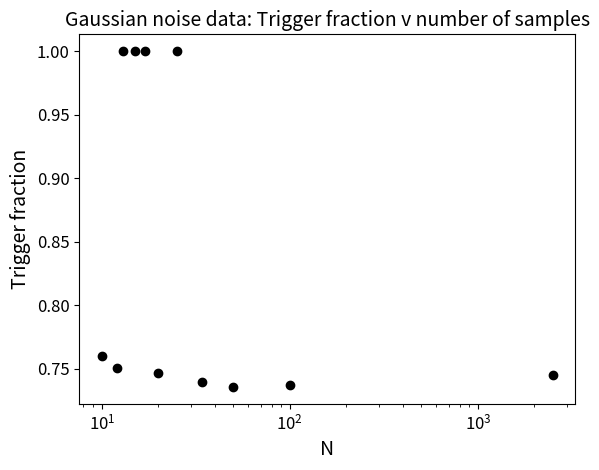

Write Python code to recreate this figure.
#!/bin/python3
import numpy as np

from matplotlib import pyplot as plt
from matplotlib import rc

# %matplotlib inline
# %config InlineBackend.figure_format='retina'

rc('font', size=12)
rc('axes', titlesize=14)
rc('axes', labelsize=14)


def compute_mom(L):
    if len(L) < 10:
        L.sort()
        return L[int(len(L) / 2)]
    S = []
    l_index = 0

    for l_index in range(0, len(L) - 1, 5):
        S.append(L[l_index:l_index + 5])

    S.append(L[l_index:])
    Meds = []

    for sub_list in S:
        Meds.append(compute_mom(sub_list))

    L2 = compute_mom(Meds)
    L1 = L3 = []

    for i in L:
        if i < L2:
            L1.append(i)
        if i > L2:
            L3.append(i)

    if len(L) < len(L1):
        return compute_mom(L1)

    elif len(L) > len(L1) + 1:
        return compute_mom(L3)

    else:
        return L2

def downsample(array, downsampling):
    if downsampling == 0:
        return array

    series = []
    for i in range(0, len(array), downsampling):
        series.append(np.mean(array[i:i+downsampling]))
    return np.asarray(series)


def init_dict_list(dictionary, key):
    try:
        dictionary[key]
    except KeyError:
        dictionary[key] = []
    return dictionary


def noise_transients_experiment(print_log=False):
    seriess = {}
    lens = []
    maxima = {}
    moms = {}
    mads = {}
    snrs = {}

    n_loops = 10000
    n_samples = 2500
    counter_start = 250
    counter_end = -25
    counter_step = -25

    if print_log:
        print("downsampling", "len", "maximum", "mom", "mad")
    for i in range(n_loops):
        array = np.random.normal(0, 1, n_samples)

        for downsampling in range(counter_start, counter_end, counter_step):
            downsampled_array = downsample(array, downsampling)

            # MAX
            maximum = np.nanmax(downsampled_array)

            # MOM
            # mom = compute_mom(downsampled_array)

            # Try with pure median for now...
            mom = np.median(downsampled_array)

            # MAD
            series_mad = downsampled_array - mom
            mad = np.median(series_mad)

            # SNR
            snr = (maximum - mom) / (mad * 1.48)

            # Trigger?
            if snr >= 10:
                key = len(downsampled_array)
                if key not in lens:
                    lens.append(key)
                init_dict_list(maxima, key)[key].append(maximum)
                init_dict_list(moms, key)[key].append(mom)
                init_dict_list(mads, key)[key].append(mad)
                init_dict_list(snrs, key)[key].append(snr)

            if print_log:
                print(downsampling, lens, maximum, mom, mad)

    return n_loops, n_samples, counter_start, counter_end, counter_step, seriess, lens, maxima, moms, mads, snrs

def figure_trigger_fraction_vs_N(n_loops, snrs, lens, figure_name='trigger_fraction_vs_N', extension='.pdf'):
    fig, ax = plt.subplots()

    ax.set_title("Gaussian noise data: Trigger fraction v number of samples")
    for key in lens:
        ax.scatter(key, len(snrs[key])/n_loops, color='black')
        ax.set_xlabel("N")
        ax.set_ylabel("Trigger fraction")
        ax.set_xscale('log')

    plt.savefig(figure_name + extension)


if __name__ == "__main__":
    n_loops, n_samples, counter_start, counter_end, counter_step, \
    seriess, lens, maxima, moms, mads, snrs = noise_transients_experiment(False)
    figure_trigger_fraction_vs_N(n_loops, snrs, lens, "trigger_fraction_vs_N_pure_median")
